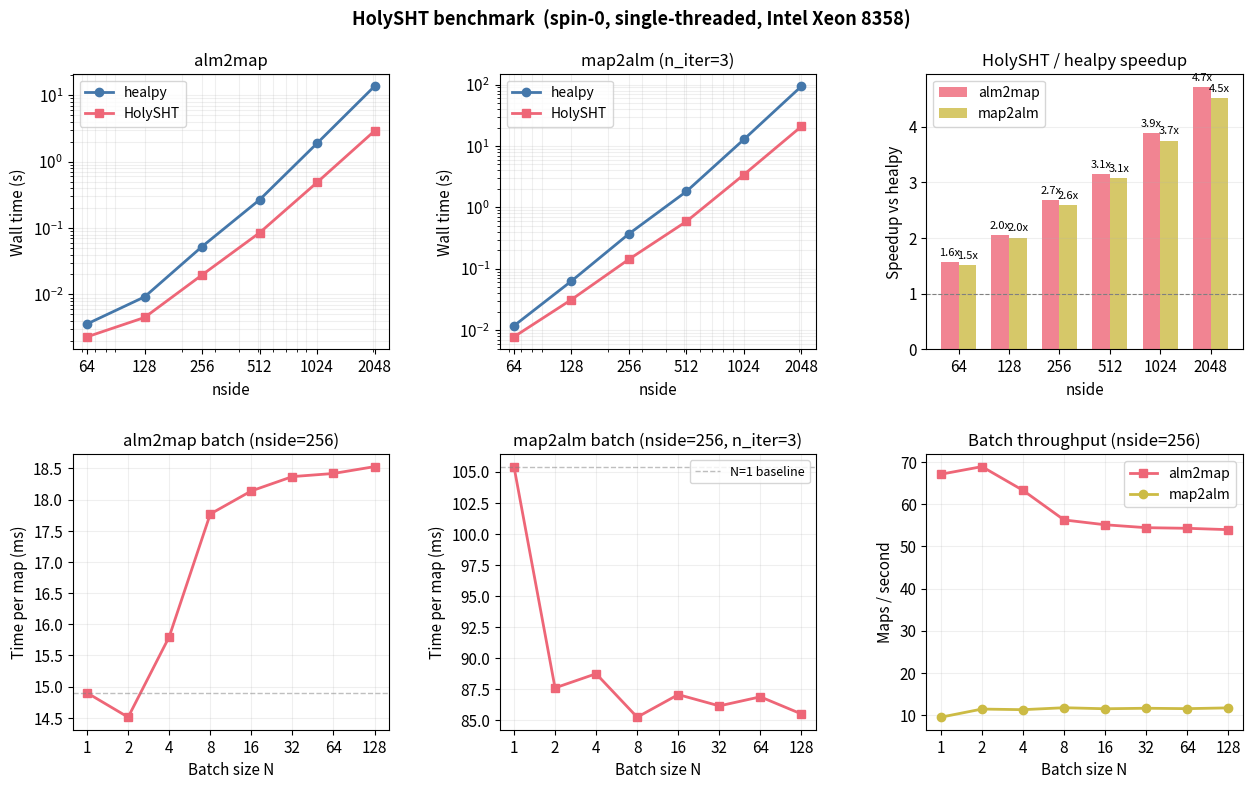

The matplotlib source for this figure: (Note: this script raises an exception after producing the figure.)
"""Generate a clean benchmark figure for the README."""

import numpy as np
import matplotlib
matplotlib.use('Agg')
import matplotlib.pyplot as plt
import matplotlib.ticker as ticker

# --- Data from single-threaded benchmark run ---

nsides      = [64,    128,   256,   512,    1024,   2048]
lmaxes      = [128,   256,   512,   1024,   2048,   4096]
hp_a2m      = [0.0036, 0.0092, 0.0527, 0.2669, 1.8950, 13.7188]
hs_a2m      = [0.0023, 0.0045, 0.0197, 0.0850, 0.4877,  2.9109]
hp_m2a      = [0.0118, 0.0632, 0.3716, 1.8201, 12.8307, 94.0643]
hs_m2a      = [0.0078, 0.0315, 0.1431, 0.5914,  3.4236, 20.8730]

batch_N     = [1, 2, 4, 8, 16, 32, 64, 128]
b_a2m_per   = [0.01490, 0.01451, 0.01580, 0.01777, 0.01814, 0.01837, 0.01842, 0.01853]
b_m2a_per   = [0.10541, 0.08759, 0.08873, 0.08523, 0.08705, 0.08614, 0.08687, 0.08549]

# --- Styling ---

plt.rcParams.update({
    'font.size': 11,
    'axes.titlesize': 12,
    'axes.labelsize': 11,
    'legend.fontsize': 10,
    'figure.facecolor': 'white',
})

C_HP  = '#4477AA'   # blue for healpy
C_HS  = '#EE6677'   # red-pink for HolySHT
C_BAR = '#228833'   # green for speedup bars

fig = plt.figure(figsize=(13, 8))
gs = fig.add_gridspec(2, 3, hspace=0.38, wspace=0.35,
                      left=0.07, right=0.97, top=0.90, bottom=0.08)

# ====== Row 1: nside scaling ======

# -- alm2map --
ax1 = fig.add_subplot(gs[0, 0])
ax1.loglog(nsides, hp_a2m, 'o-', color=C_HP, label='healpy', lw=2, ms=6)
ax1.loglog(nsides, hs_a2m, 's-', color=C_HS, label='HolySHT', lw=2, ms=6)
ax1.set_xlabel('nside')
ax1.set_ylabel('Wall time (s)')
ax1.set_title('alm2map')
ax1.legend()
ax1.grid(True, alpha=0.2, which='both')
ax1.set_xticks(nsides)
ax1.xaxis.set_major_formatter(ticker.ScalarFormatter())

# -- map2alm --
ax2 = fig.add_subplot(gs[0, 1])
ax2.loglog(nsides, hp_m2a, 'o-', color=C_HP, label='healpy', lw=2, ms=6)
ax2.loglog(nsides, hs_m2a, 's-', color=C_HS, label='HolySHT', lw=2, ms=6)
ax2.set_xlabel('nside')
ax2.set_ylabel('Wall time (s)')
ax2.set_title('map2alm (n_iter=3)')
ax2.legend()
ax2.grid(True, alpha=0.2, which='both')
ax2.set_xticks(nsides)
ax2.xaxis.set_major_formatter(ticker.ScalarFormatter())

# -- Speedup bar chart --
ax3 = fig.add_subplot(gs[0, 2])
x = np.arange(len(nsides))
w = 0.35
speedup_a2m = [h / s for h, s in zip(hp_a2m, hs_a2m)]
speedup_m2a = [h / s for h, s in zip(hp_m2a, hs_m2a)]
bars1 = ax3.bar(x - w/2, speedup_a2m, w, label='alm2map', color=C_HS, alpha=0.8)
bars2 = ax3.bar(x + w/2, speedup_m2a, w, label='map2alm', color='#CCBB44', alpha=0.8)
ax3.set_xticks(x)
ax3.set_xticklabels([str(n) for n in nsides])
ax3.set_xlabel('nside')
ax3.set_ylabel('Speedup vs healpy')
ax3.set_title('HolySHT / healpy speedup')
ax3.axhline(1, color='gray', ls='--', lw=0.8)
ax3.legend(loc='upper left')
ax3.grid(True, alpha=0.2, axis='y')
# Add value labels on bars
for bar in bars1:
    h = bar.get_height()
    ax3.text(bar.get_x() + bar.get_width()/2, h + 0.08,
             f'{h:.1f}x', ha='center', va='bottom', fontsize=8)
for bar in bars2:
    h = bar.get_height()
    ax3.text(bar.get_x() + bar.get_width()/2, h + 0.08,
             f'{h:.1f}x', ha='center', va='bottom', fontsize=8)

# ====== Row 2: batch scaling ======

# -- alm2map per-map --
ax4 = fig.add_subplot(gs[1, 0])
ax4.plot(batch_N, [t * 1000 for t in b_a2m_per], 's-', color=C_HS, lw=2, ms=6)
ax4.axhline(b_a2m_per[0] * 1000, ls='--', color='gray', alpha=0.5, lw=1)
ax4.set_xscale('log', base=2)
ax4.set_xlabel('Batch size N')
ax4.set_ylabel('Time per map (ms)')
ax4.set_title('alm2map batch (nside=256)')
ax4.set_xticks(batch_N)
ax4.xaxis.set_major_formatter(ticker.ScalarFormatter())
ax4.grid(True, alpha=0.2)

# -- map2alm per-map --
ax5 = fig.add_subplot(gs[1, 1])
ax5.plot(batch_N, [t * 1000 for t in b_m2a_per], 's-', color=C_HS, lw=2, ms=6)
ax5.axhline(b_m2a_per[0] * 1000, ls='--', color='gray', alpha=0.5, lw=1,
            label='N=1 baseline')
ax5.set_xscale('log', base=2)
ax5.set_xlabel('Batch size N')
ax5.set_ylabel('Time per map (ms)')
ax5.set_title('map2alm batch (nside=256, n_iter=3)')
ax5.set_xticks(batch_N)
ax5.xaxis.set_major_formatter(ticker.ScalarFormatter())
ax5.legend(loc='upper right', fontsize=9)
ax5.grid(True, alpha=0.2)

# -- Batch throughput --
ax6 = fig.add_subplot(gs[1, 2])
tput_a2m = [N / t for N, t in zip(batch_N,
            [b_a2m_per[i] * batch_N[i] for i in range(len(batch_N))])]
tput_m2a = [N / t for N, t in zip(batch_N,
            [b_m2a_per[i] * batch_N[i] for i in range(len(batch_N))])]
ax6.plot(batch_N, tput_a2m, 's-', color=C_HS, lw=2, ms=6, label='alm2map')
ax6.plot(batch_N, tput_m2a, 'o-', color='#CCBB44', lw=2, ms=6, label='map2alm')
ax6.set_xscale('log', base=2)
ax6.set_xlabel('Batch size N')
ax6.set_ylabel('Maps / second')
ax6.set_title('Batch throughput (nside=256)')
ax6.set_xticks(batch_N)
ax6.xaxis.set_major_formatter(ticker.ScalarFormatter())
ax6.legend()
ax6.grid(True, alpha=0.2)

fig.suptitle('HolySHT benchmark  (spin-0, single-threaded, Intel Xeon 8358)',
             fontsize=13, fontweight='bold')

outpath = '../benchmark.png'
fig.savefig(outpath, dpi=150, bbox_inches='tight')
print(f'Saved {outpath}')
